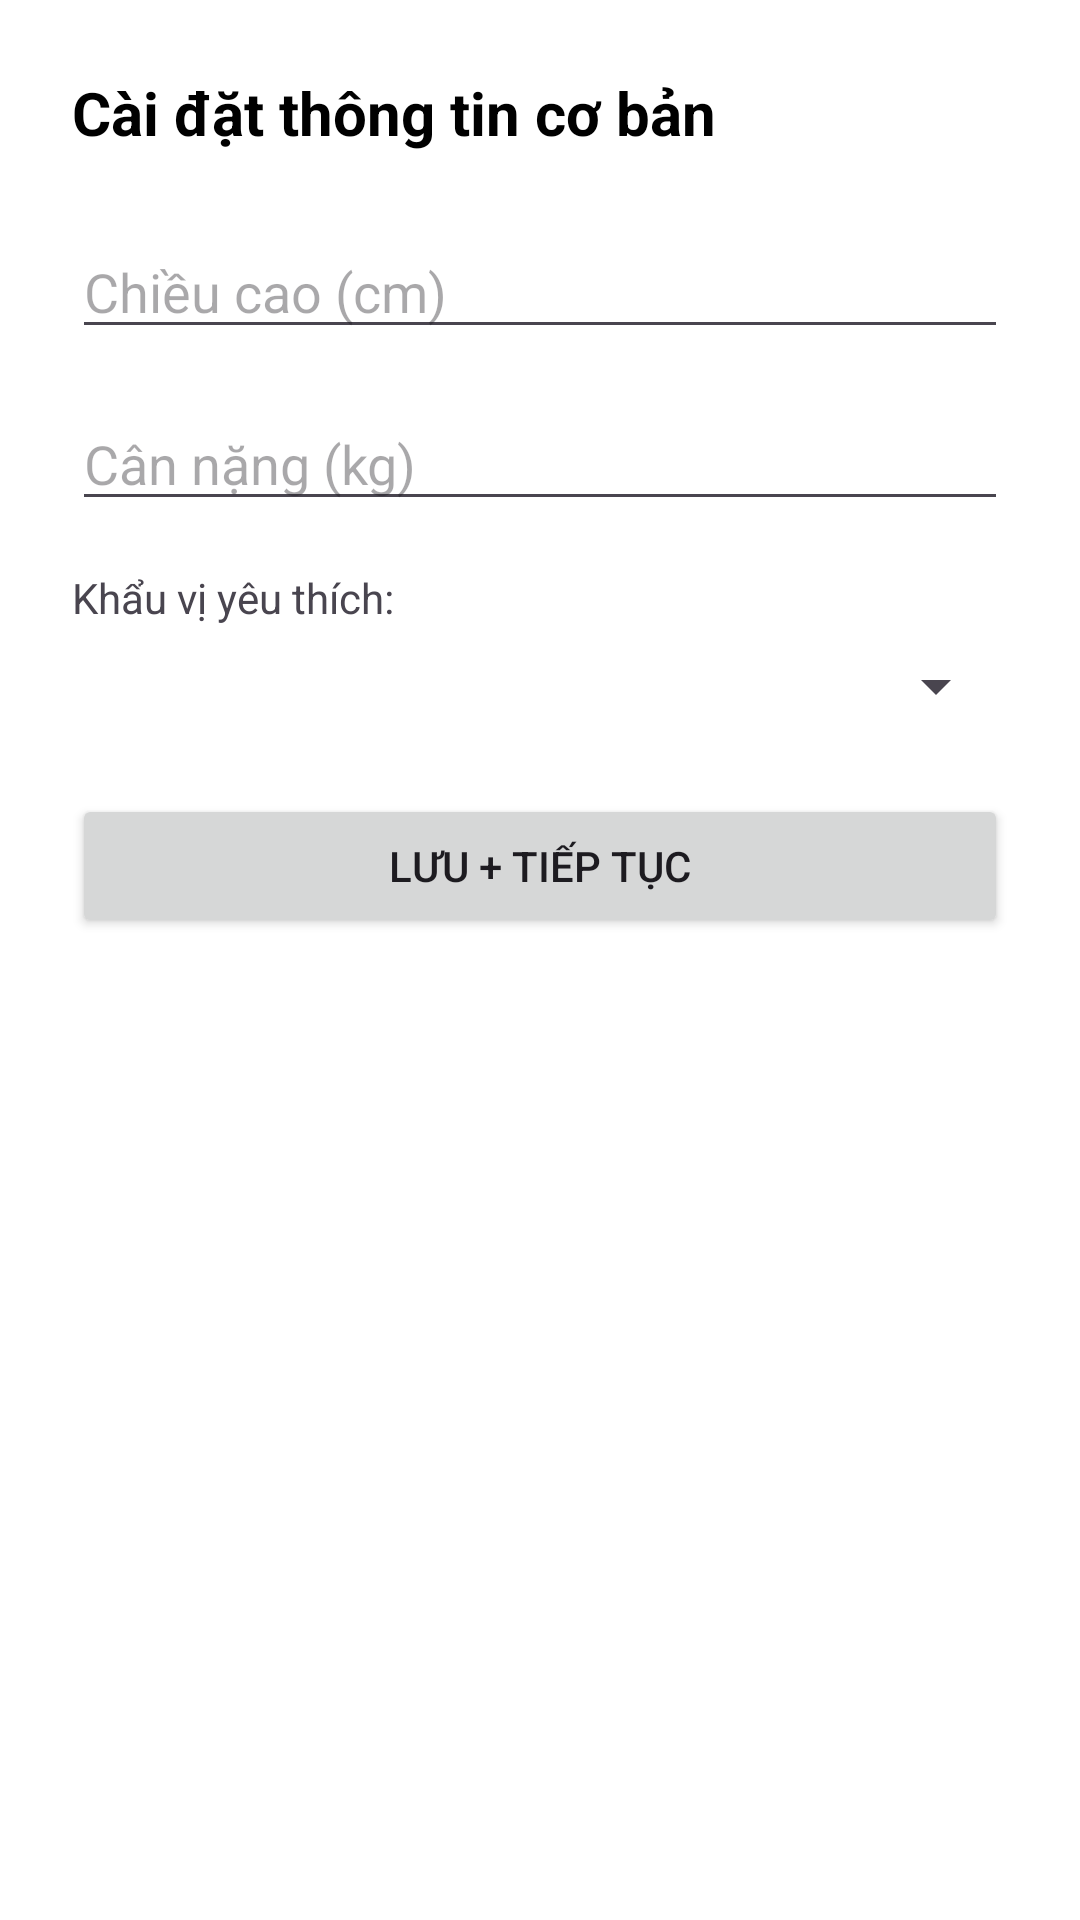

Write the Android layout XML for this screen, with the resource values it uses.
<!-- AndroidManifest.xml: application theme Theme.Angiday -->
<!-- res/layout/activity_setup_info.xml -->
<?xml version="1.0" encoding="utf-8"?>
<ScrollView xmlns:android="http://schemas.android.com/apk/res/android"
    android:id="@+id/setupInfoLayout"
    android:layout_width="match_parent"
    android:layout_height="match_parent"
    android:padding="24dp"
    android:background="@color/white">

    <LinearLayout
        android:layout_width="match_parent"
        android:layout_height="wrap_content"
        android:orientation="vertical">

        <TextView
            android:layout_width="wrap_content"
            android:layout_height="wrap_content"
            android:text="Cài đặt thông tin cơ bản"
            android:textSize="20sp"
            android:textStyle="bold"
            android:layout_marginBottom="24dp"
            android:textColor="@color/black"/>

        <EditText
            android:id="@+id/heightInput"
            android:layout_width="match_parent"
            android:layout_height="wrap_content"
            android:hint="Chiều cao (cm)"
            android:inputType="number"
            android:layout_marginBottom="16dp"/>

        <EditText
            android:id="@+id/weightInput"
            android:layout_width="match_parent"
            android:layout_height="wrap_content"
            android:hint="Cân nặng (kg)"
            android:inputType="number"
            android:layout_marginBottom="16dp"/>

        <TextView
            android:layout_width="wrap_content"
            android:layout_height="wrap_content"
            android:text="Khẩu vị yêu thích:"
            android:layout_marginBottom="8dp"/>

        <Spinner
            android:id="@+id/tasteSpinner"
            android:layout_width="match_parent"
            android:layout_height="wrap_content"
            android:layout_marginBottom="24dp"/>

        <Button
            android:id="@+id/saveBtn"
            android:layout_width="match_parent"
            android:layout_height="wrap_content"
            android:text="Lưu + Tiếp tục"/>

    </LinearLayout>
</ScrollView>
<!-- resources referenced by this layout -->
<resources>
  <color name="black">#000000</color>
  <color name="white">#FFFFFF</color>
  <style name="Theme.Angiday" parent="Base.Theme.Angiday" />
  <style name="Base.Theme.Angiday" parent="Theme.Material3.DayNight.NoActionBar">
          
          
      </style>
</resources>
